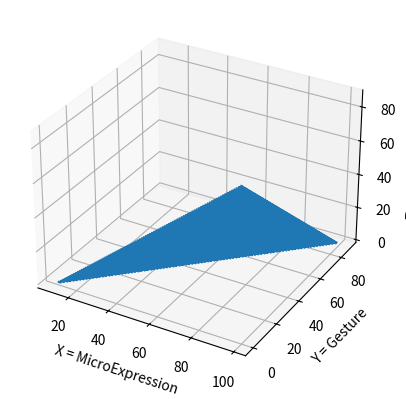

This figure's Python source:
import numpy as np
import matplotlib.pyplot as plt
from mpl_toolkits import mplot3d
M = []
H = []
S_VR = []
for m in range(0,100):
    for h in range(0,100):
        for s_vr in range(100):
            if(m-h-s_vr >= 11 and m-h-s_vr <=12):
                M.append(m)
                H.append(h)
                S_VR.append(s_vr)

fig = plt.figure()
ax = fig.add_subplot(111, projection='3d')
ax.plot(M,H,S_VR)
ax.set_xlabel("X = MicroExpression")
ax.set_ylabel("Y = Gesture")
ax.set_zlabel("Z = Virtural Reality")
plt.show()
